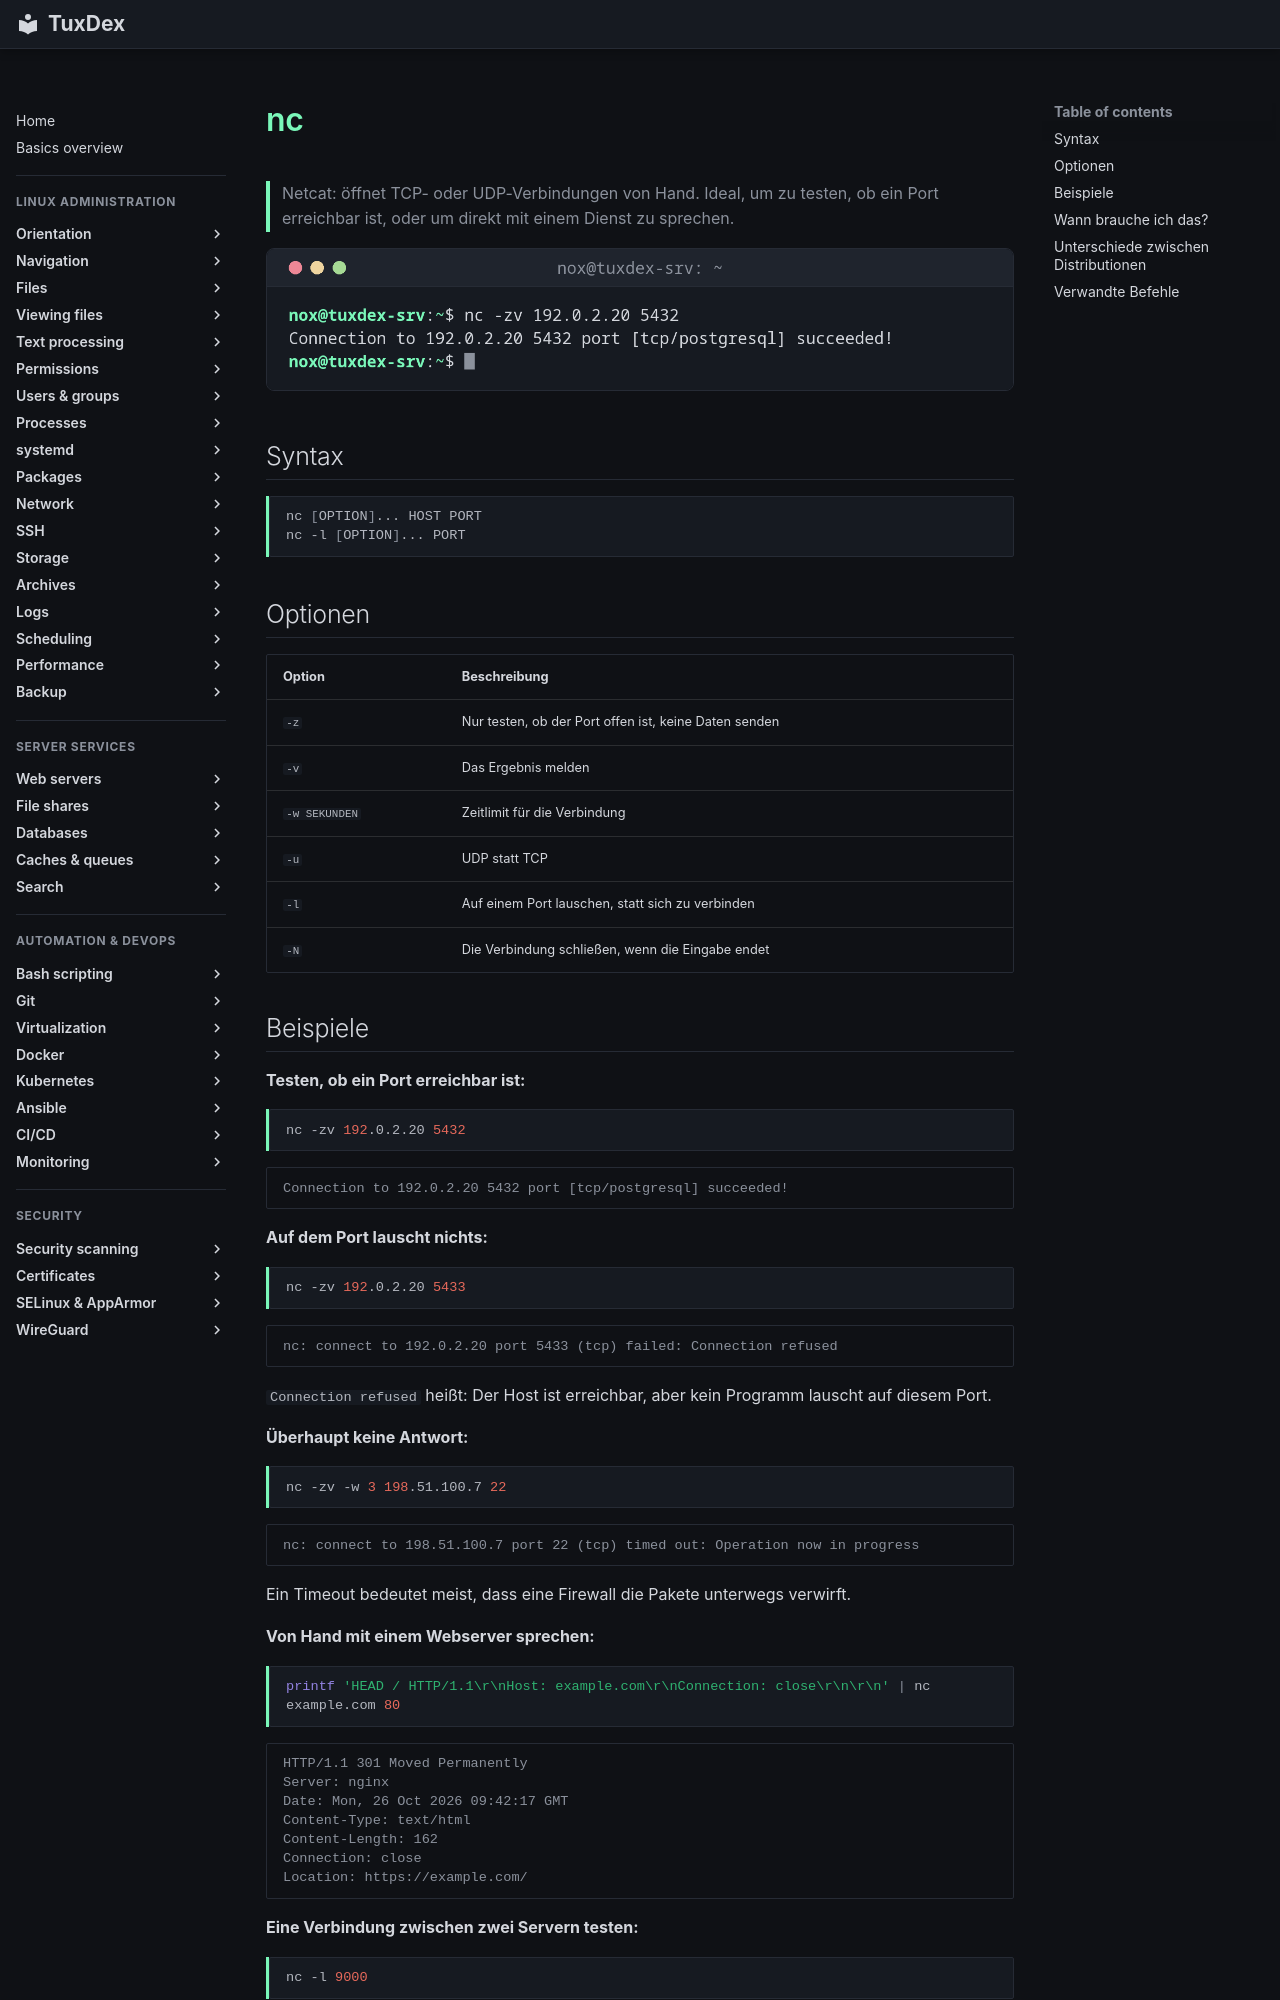

repository: Noxisan/tuxcodex · page: 11-network/nc.de/index.html · generator: mkdocs

# nc

> Netcat: öffnet TCP- oder UDP-Verbindungen von Hand. Ideal, um zu testen, ob ein Port erreichbar ist, oder um direkt mit einem Dienst zu sprechen.

![nc output](../assets/screenshots/11-network/nc.png)

## Syntax

```bash
nc [OPTION]... HOST PORT
nc -l [OPTION]... PORT
```

## Optionen

| Option | Beschreibung |
|--------|--------------|
| `-z` | Nur testen, ob der Port offen ist, keine Daten senden |
| `-v` | Das Ergebnis melden |
| `-w SEKUNDEN` | Zeitlimit für die Verbindung |
| `-u` | UDP statt TCP |
| `-l` | Auf einem Port lauschen, statt sich zu verbinden |
| `-N` | Die Verbindung schließen, wenn die Eingabe endet |

## Beispiele

**Testen, ob ein Port erreichbar ist:**

```bash
nc -zv 192.0.2.20 5432
```

```text
Connection to 192.0.2.20 5432 port [tcp/postgresql] succeeded!
```

**Auf dem Port lauscht nichts:**

```bash
nc -zv 192.0.2.20 5433
```

```text
nc: connect to 192.0.2.20 port 5433 (tcp) failed: Connection refused
```

`Connection refused` heißt: Der Host ist erreichbar, aber kein Programm lauscht auf diesem
Port.

**Überhaupt keine Antwort:**

```bash
nc -zv -w 3 198.51.100.7 22
```

```text
nc: connect to 198.51.100.7 port 22 (tcp) timed out: Operation now in progress
```

Ein Timeout bedeutet meist, dass eine Firewall die Pakete unterwegs verwirft.

**Von Hand mit einem Webserver sprechen:**

```bash
printf 'HEAD / HTTP/1.1\r\nHost: example.com\r\nConnection: close\r\n\r\n' | nc example.com 80
```

```text
HTTP/1.1 301 Moved Permanently
Server: nginx
Date: Mon, 26 Oct 2026 09:42:17 GMT
Content-Type: text/html
Content-Length: 162
Connection: close
Location: https://example.com/
```

**Eine Verbindung zwischen zwei Servern testen:**

```bash
nc -l 9000
```

```text
hello from tuxdex-srv
```

Auf dem ersten Server wartet `nc -l 9000` auf eine Verbindung. Auf dem zweiten schickt
`echo "hello from tuxdex-srv" | nc -N 192.0.2.10 9000` eine Zeile. Kommt sie an, ist der
Weg zwischen den Servern offen, samt aller Firewalls.
